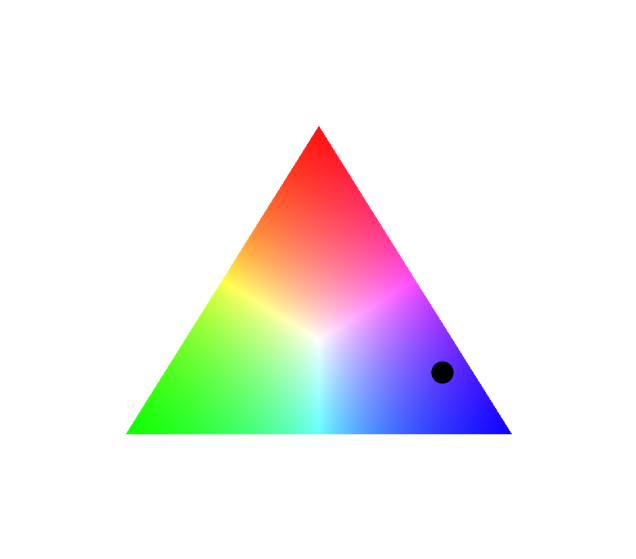

Generate this figure with matplotlib:
###Added edits after initial commit to "actually" complete the expected task
###Initial commit had 3 sections that did literally nothing

# Setup the Library
import matplotlib.pyplot as plt
import numpy as np


# Exercise 2: Reorganization
def point_in_triangle(p, a, b, c):
    """
    Return True if point p is inside triangle abc.
    Uses barycentric coordinates.
    """
    v0 = c - a
    v1 = b - a
    v2 = p - a

    dot00 = np.dot(v0, v0)
    dot01 = np.dot(v0, v1)
    dot02 = np.dot(v0, v2)
    dot11 = np.dot(v1, v1)
    dot12 = np.dot(v1, v2)

    denom = dot00 * dot11 - dot01 * dot01

    u = (dot11 * dot02 - dot01 * dot12) / denom
    v = (dot00 * dot12 - dot01 * dot02) / denom

    return (u >= 0) and (v >= 0) and (u + v <= 1)


# Exercise 2: Reorganization
def generate_triangle(width=800, height=700, border=150):

    # Create empty RGB image initialized to white
    image = np.ones((height, width, 3), dtype=float)

    # Triangle description
    red_point = np.array([width / 2, border])
    green_point = np.array([border, height - border])
    blue_point = np.array([width - border, height - border])

    max_dist = max(
        np.linalg.norm(red_point - green_point),
        np.linalg.norm(red_point - blue_point),
        np.linalg.norm(green_point - blue_point),
    )

    # Loop through every pixel
    for y in range(height):
        for x in range(width):
            p = np.array([x, y])

            if point_in_triangle(p, red_point, green_point, blue_point):
                d_red = np.linalg.norm(p - red_point)
                d_green = np.linalg.norm(p - green_point)
                d_blue = np.linalg.norm(p - blue_point)

                # Convert distances into "closeness"
                r = 1.0 - d_red / max_dist
                g = 1.0 - d_green / max_dist
                b = 1.0 - d_blue / max_dist

                color = np.array([r, g, b])

                # Normalize so colors remain vivid
                color /= color.max()

                image[y, x] = color

    return image


# Exercise 3: Add Project Point
def plot_point(red, green, blue):

    total = red + green + blue

    x = (red * 400 + green * 150 + blue * 650) / total

    y = (red * 150 + green * 550 + blue * 550) / total

    plt.plot(x, y, marker="o", markersize=15, color="black")


# Exercise 4: Display and optionally save the figure
def display_triangle(
    red=0.25, green=0.1, blue=0.9, save=False, filename="triangle1.png"
):

    image = generate_triangle()

    # Display result
    plt.figure(figsize=(8, 7))
    plt.imshow(image)

    # Add project point
    plot_point(red, green, blue)

    plt.axis("off")

    # Save figure if requested
    if save:
        plt.savefig(filename)

    plt.show()


if __name__ == "__main__":
    display_triangle()
